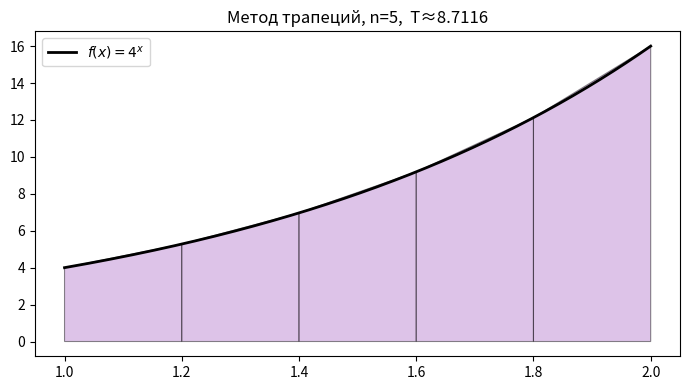

Reproduce this figure in Python.
import numpy as np
import matplotlib.pyplot as plt

a, b, n = 1, 2, 5
f  = lambda x: 4**x
xp = np.linspace(a, b, n+1)
dx = 1/n
T  = (f(xp[0]) + 2*np.sum(f(xp[1:-1])) + f(xp[-1])) * dx / 2

fig, ax = plt.subplots(figsize=(7, 4))
for i in range(n):
    ax.fill([xp[i], xp[i], xp[i+1], xp[i+1]],
            [0, f(xp[i]), f(xp[i+1]), 0],
            color='#B57BCC', alpha=0.45, edgecolor='black', lw=0.8)
ax.plot(np.linspace(a,b,500), f(np.linspace(a,b,500)), 'k-', lw=2,
        label=r'$f(x)=4^x$')
ax.set_title(f'Метод трапеций, n={n},  T≈{T:.4f}'); ax.legend()
plt.tight_layout(); plt.savefig('trapezoid.pdf')
